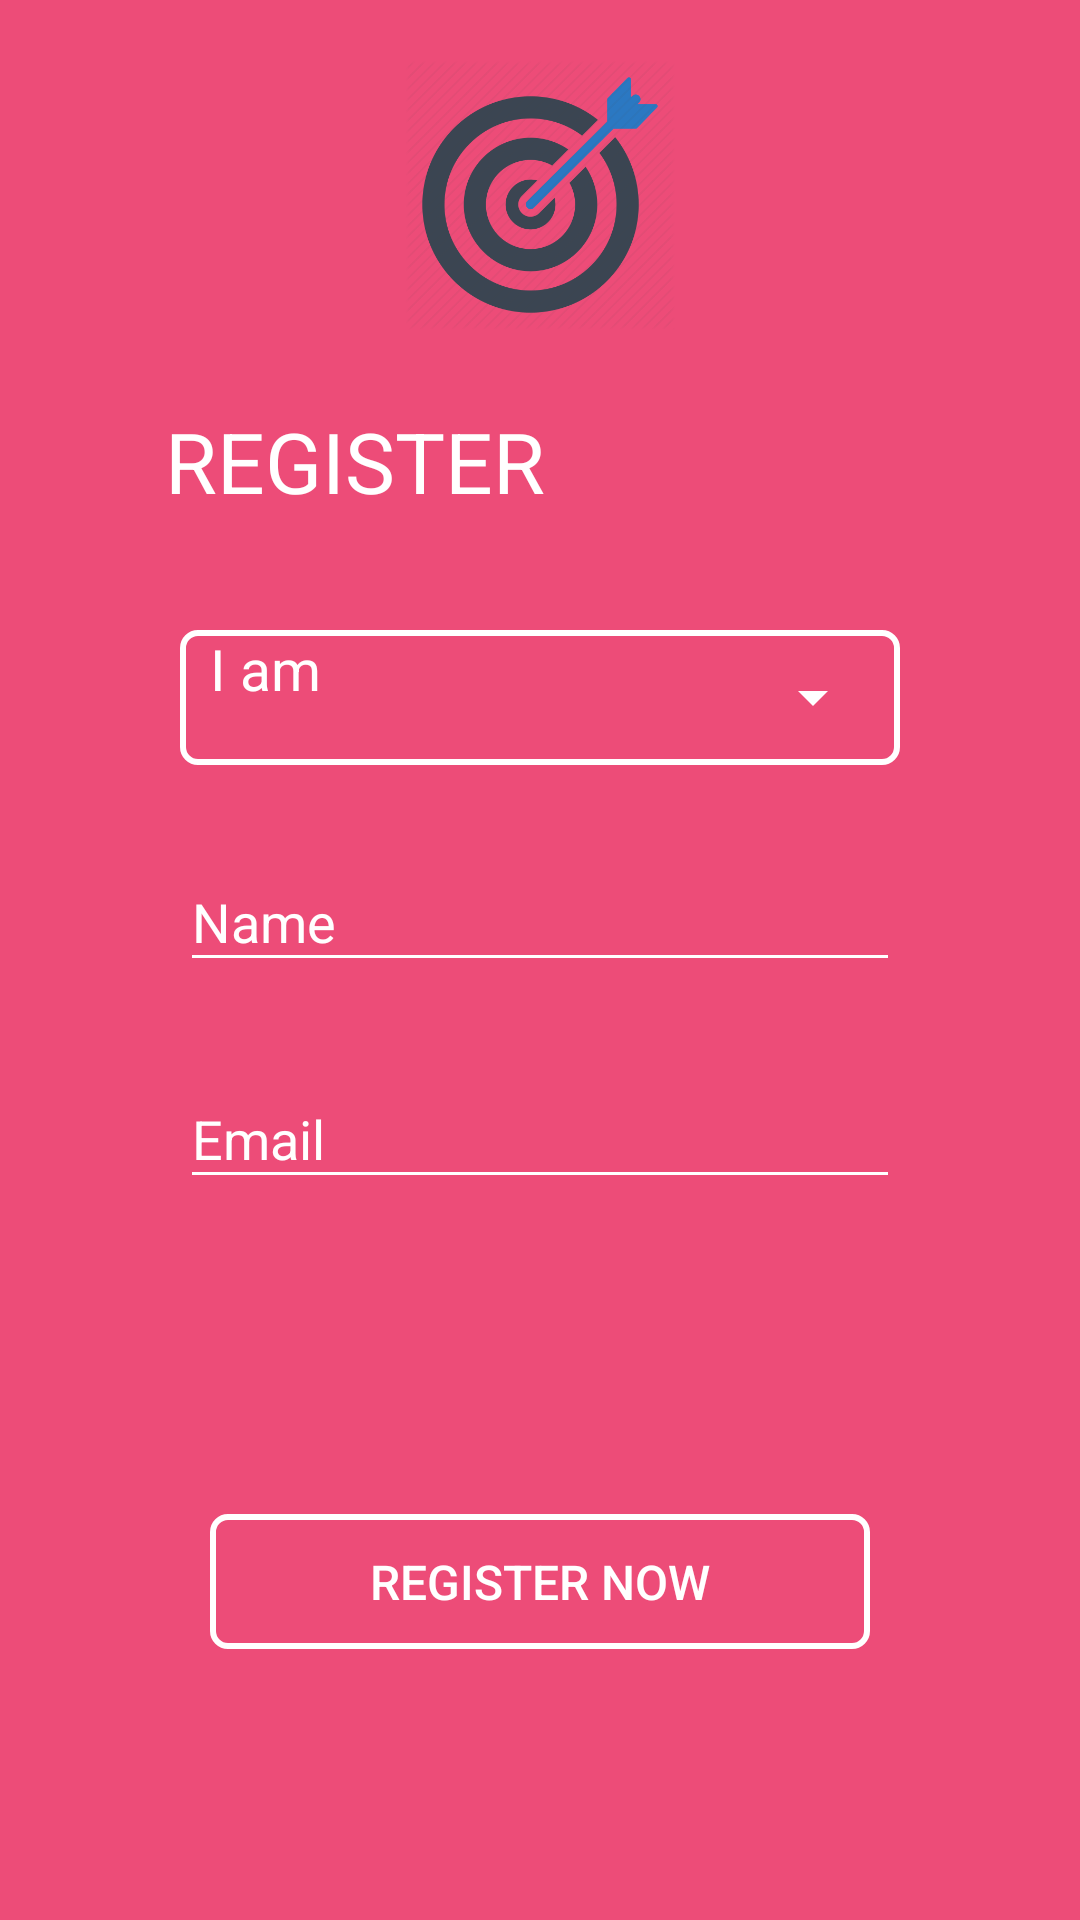

Produce the Android XML layout that renders to this screen, including the resource entries it uses.
<!-- AndroidManifest.xml: activity theme RegisterTheme -->
<!-- res/layout/activity_register.xml -->
<?xml version="1.0" encoding="utf-8"?>
<RelativeLayout xmlns:android="http://schemas.android.com/apk/res/android"
    xmlns:app="http://schemas.android.com/apk/res-auto"
    xmlns:tools="http://schemas.android.com/tools"
    android:layout_width="match_parent"
    android:layout_height="match_parent"
    android:background="@color/colorAccent"
    tools:context=".RegisterActivity">
    <ImageView
        android:layout_width="90dp"
        android:layout_height="90dp"
        android:layout_centerHorizontal="true"
        android:layout_marginTop="20dp"
        android:src="@drawable/logo"/>
    <Button
        android:layout_width="40sp"
        android:layout_height="40sp"
        android:layout_margin="15dp"
        android:onClick="exitApp"
        android:background="@drawable/close_vect"/>
    <TextView
        android:layout_width="wrap_content"
        android:layout_height="wrap_content"
        android:text="REGISTER"
        android:layout_marginLeft="55dp"
        android:layout_marginTop="135dp"
        android:textColor="@color/colorWhite"
        android:textSize="28sp"/>
    <LinearLayout
        android:layout_width="match_parent"
        android:orientation="vertical"
        android:layout_marginLeft="50dp"
        android:layout_marginRight="50dp"
        android:layout_marginTop="200dp"
        android:layout_height="match_parent">
        <ScrollView
            android:layout_width="match_parent"
            android:layout_height="match_parent">
            <LinearLayout
                android:layout_width="match_parent"
                android:orientation="vertical"
                android:layout_height="match_parent">
                <LinearLayout
                    android:layout_width="match_parent"
                    android:layout_height="45sp"
                    android:layout_margin="10dp"
                    android:paddingLeft="10dp"
                    android:background="@drawable/white_outline"
                    android:orientation="horizontal">
                    <TextView
                        android:layout_width="wrap_content"
                        android:layout_height="wrap_content"
                        android:text="I am "
                        android:textSize="19sp"
                        android:textColor="@color/colorWhite"/>
                    <Spinner
                        android:id="@+id/user_type"
                        android:layout_width="match_parent"
                        android:layout_height="match_parent"
                        android:layout_marginLeft="5dp"
                        android:layout_marginRight="5dp"
                        android:backgroundTint="@color/colorWhite"
                        android:spinnerMode="dialog"
                        android:visibility="visible"/>
                </LinearLayout>
                <android.support.design.widget.TextInputLayout
                    android:id="@+id/user_name_Wrapper"
                    android:layout_width="match_parent"
                    android:layout_margin="10dp"
                    android:foregroundTint="@color/colorWhite"
                    android:backgroundTint="@color/colorWhite"
                    android:textColor="@color/colorWhite"
                    android:textColorHint="@color/colorWhite"
                    android:layout_height="wrap_content">
                    <EditText
                        android:id="@+id/user_name"
                        android:foregroundTint="@color/colorWhite"
                        android:backgroundTint="@color/colorWhite"
                        android:layout_width="match_parent"
                        android:textColorHint="@color/colorWhite"
                        android:textColor="@color/colorWhite"
                        android:layout_height="wrap_content"
                        android:inputType="textEmailAddress"
                        android:hint="Name"/>
                </android.support.design.widget.TextInputLayout>
                <android.support.design.widget.TextInputLayout
                    android:id="@+id/user_email_Wrapper"
                    android:layout_width="match_parent"
                    android:textColor="@color/colorWhite"
                    android:layout_margin="10dp"
                    android:foregroundTint="@color/colorWhite"
                    android:backgroundTint="@color/colorWhite"
                    android:textColorHint="@color/colorWhite"
                    android:layout_height="wrap_content">
                    <EditText
                        android:id="@+id/user_email"
                        android:backgroundTint="@color/colorWhite"
                        android:layout_width="match_parent"
                        android:foregroundTint="@color/colorWhite"
                        android:textColorHint="@color/colorWhite"
                        android:textColor="@color/colorWhite"
                        android:layout_height="wrap_content"
                        android:inputType="textEmailAddress"
                        android:hint="Email"/>
                </android.support.design.widget.TextInputLayout>
                <LinearLayout
                    android:layout_width="match_parent"
                    android:layout_height="45sp"
                    android:id="@+id/works_block"
                    android:layout_margin="10dp"
                    android:visibility="invisible"
                    android:paddingLeft="15dp"
                    android:background="@drawable/white_outline"
                    android:orientation="horizontal">
                    <TextView
                        android:layout_width="wrap_content"
                        android:layout_height="wrap_content"
                        android:text="Working At : "
                        android:textSize="19sp"
                        android:textColor="@color/colorWhite"/>
                    <Spinner
                        android:layout_width="match_parent"
                        android:layout_height="match_parent"
                        android:layout_marginLeft="5dp"
                        android:layout_marginRight="5dp"
                        android:id="@+id/user_work"
                        android:backgroundTint="@color/colorWhite"
                        android:spinnerMode="dialog"
                        android:visibility="visible">
                    </Spinner>
                </LinearLayout>
                <Button
                    android:layout_width="match_parent"
                    android:layout_height="45dp"
                    android:elevation="5dp"
                    android:layout_marginLeft="20dp"
                    android:background="@drawable/white_outline"
                    android:text="Register Now"
                    android:textSize="16sp"
                    android:onClick="registerNow"
                    android:layout_marginTop="30dp"
                    android:textColor="@color/colorWhite"
                    android:layout_marginRight="20dp"/>
            </LinearLayout>
        </ScrollView>
    </LinearLayout>
</RelativeLayout>
<!-- resources referenced by this layout -->
<resources>
  <color name="colorAccent">#ed4c78</color>
  <color name="colorWhite">#ffffff</color>
  <!-- drawable logo: png bitmap (drawable, 33557 bytes) -->
  <!-- drawable white_outline (drawable) -->
  <?xml version="1.0" encoding="utf-8"?>
  <shape xmlns:android="http://schemas.android.com/apk/res/android">
      <stroke android:width="2dp" android:color="@color/colorWhite"/>
      <corners android:radius="5dp"/>
  </shape>
  <style name="RegisterTheme" parent="Theme.AppCompat.Light.NoActionBar">
          
          <item name="colorPrimary">@color/colorPrimary</item>
          <item name="colorPrimaryDark">@color/colorAccentDark</item>
          <item name="colorAccent">@color/colorWhite</item>
      </style>
  <color name="colorPrimary">#2a3b71</color>
  <color name="colorAccentDark">#b63b5d</color>
</resources>
